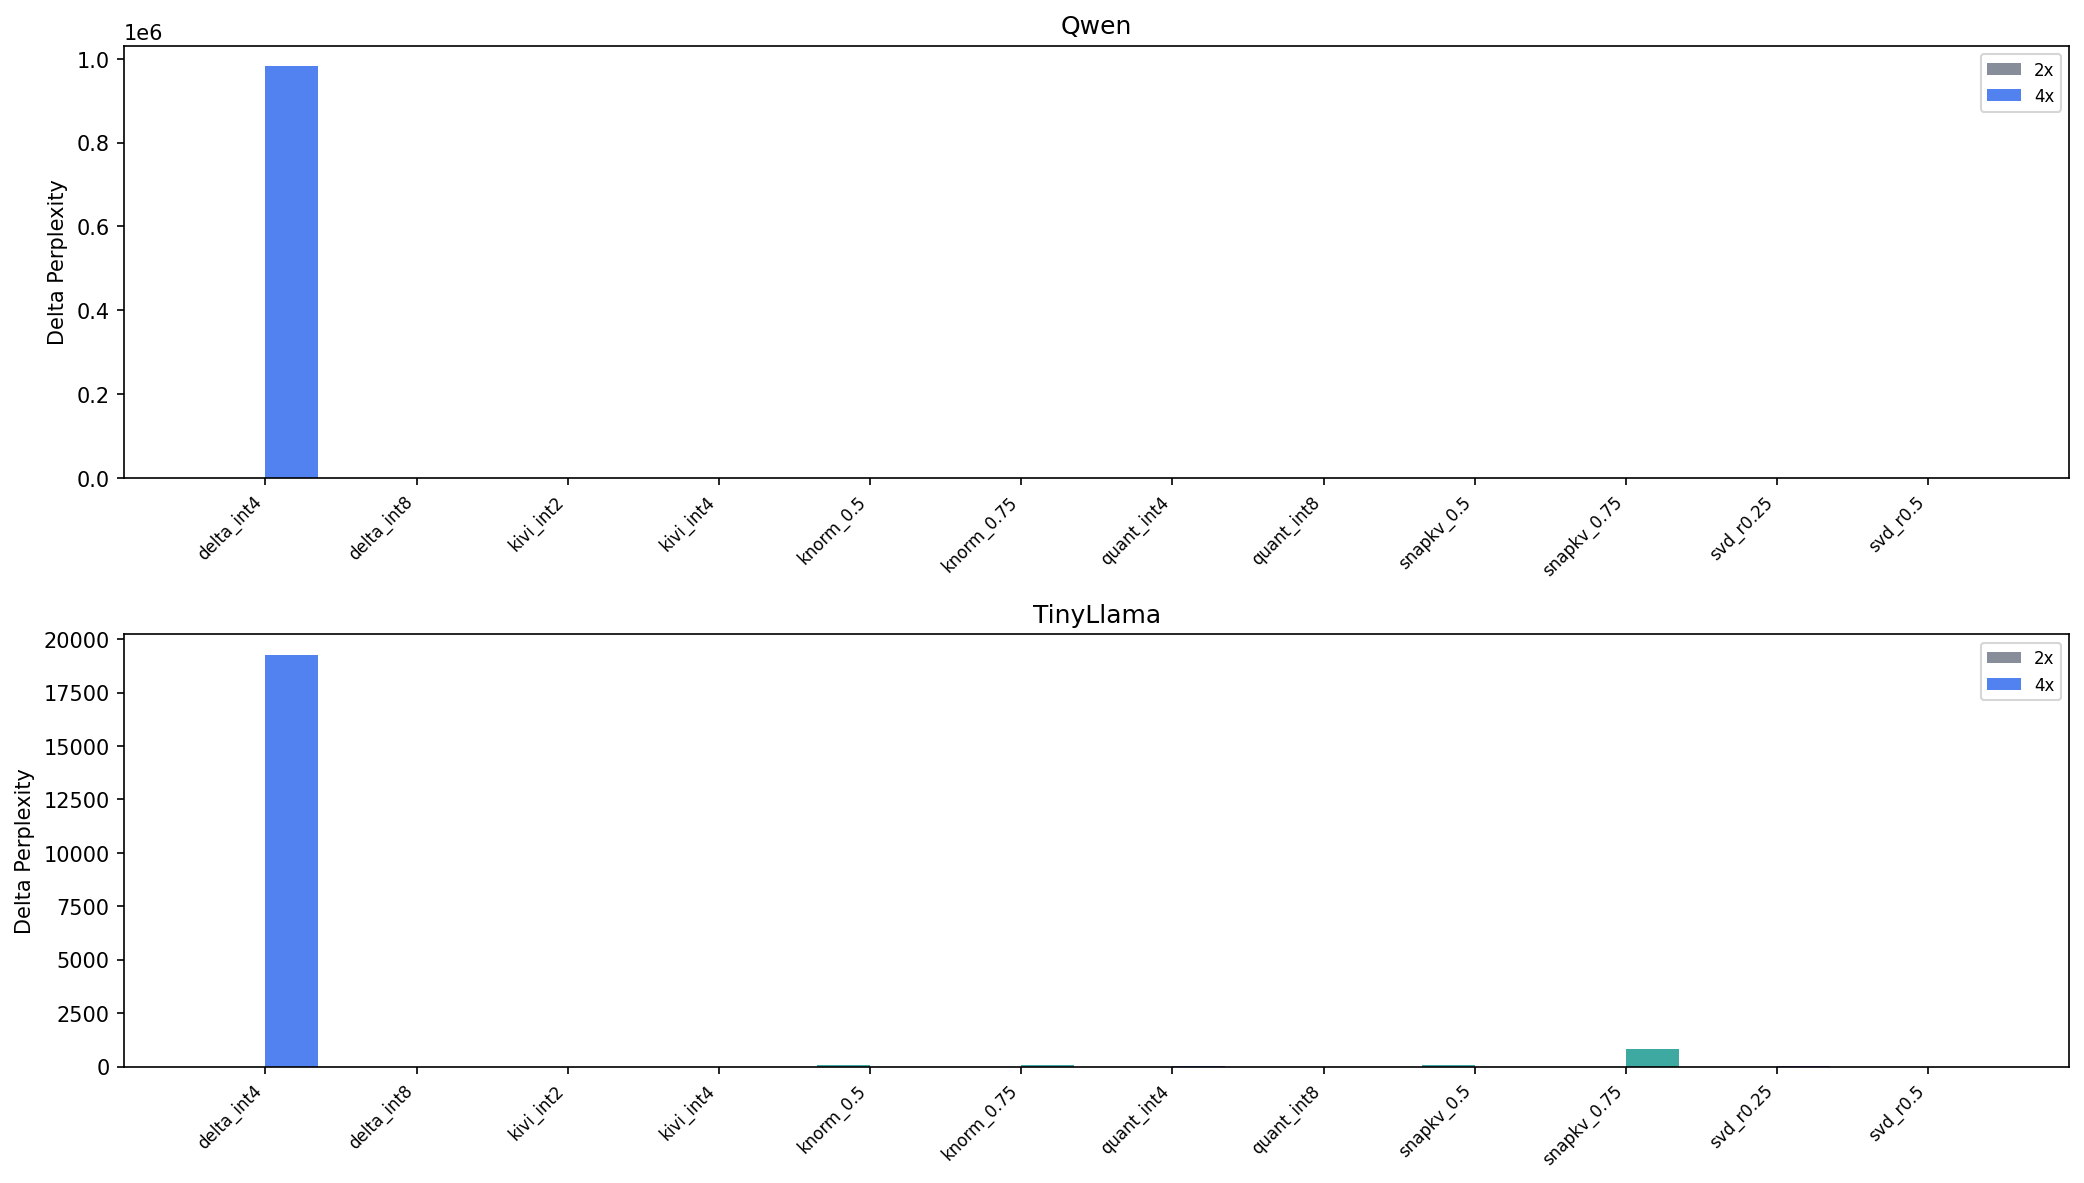

The table this chart was drawn from, first rows:
method, target_reduction, compression_axis, perplexity, delta_ppl, model_name, context_type
delta_int8, 2x, precision, 5.876, 0.07421, TinyLlama, prose
quant_int8, 2x, precision, 5.766, -0.03512, TinyLlama, prose
kivi_int4, 2x, precision, 5.813, 0.01209, TinyLlama, prose
svd_r0.5, 2x, dimension, 6.34, 0.5389, TinyLlama, prose
knorm_0.5, 2x, eviction, 55.92, 50.11, TinyLlama, prose
snapkv_0.5, 2x, eviction, 54.26, 48.46, TinyLlama, prose
delta_int4, 4x, precision, 19261, 19256, TinyLlama, prose
quant_int4, 4x, precision, 10.3, 4.497, TinyLlama, prose
kivi_int2, 4x, precision, 5.939, 0.1376, TinyLlama, prose
svd_r0.25, 4x, dimension, 7.526, 1.725, TinyLlama, prose
knorm_0.75, 4x, eviction, 61.31, 55.51, TinyLlama, prose
snapkv_0.75, 4x, eviction, 827.2, 821.4, TinyLlama, prose
delta_int8, 2x, precision, 7.814, 0.2647, Qwen, prose
quant_int8, 2x, precision, 7.584, 0.03514, Qwen, prose
kivi_int4, 2x, precision, 7.522, -0.02776, Qwen, prose
svd_r0.5, 2x, dimension, 8.375, 0.8257, Qwen, prose
knorm_0.5, 2x, eviction, 5.77, -1.779, Qwen, prose
snapkv_0.5, 2x, eviction, 5.911, -1.638, Qwen, prose
delta_int4, 4x, precision, 982414, 982406, Qwen, prose
quant_int4, 4x, precision, 24.77, 17.22, Qwen, prose
kivi_int2, 4x, precision, 8.238, 0.689, Qwen, prose
svd_r0.25, 4x, dimension, 8.737, 1.188, Qwen, prose
knorm_0.75, 4x, eviction, 5.633, -1.917, Qwen, prose
snapkv_0.75, 4x, eviction, 2.116, -5.433, Qwen, prose
